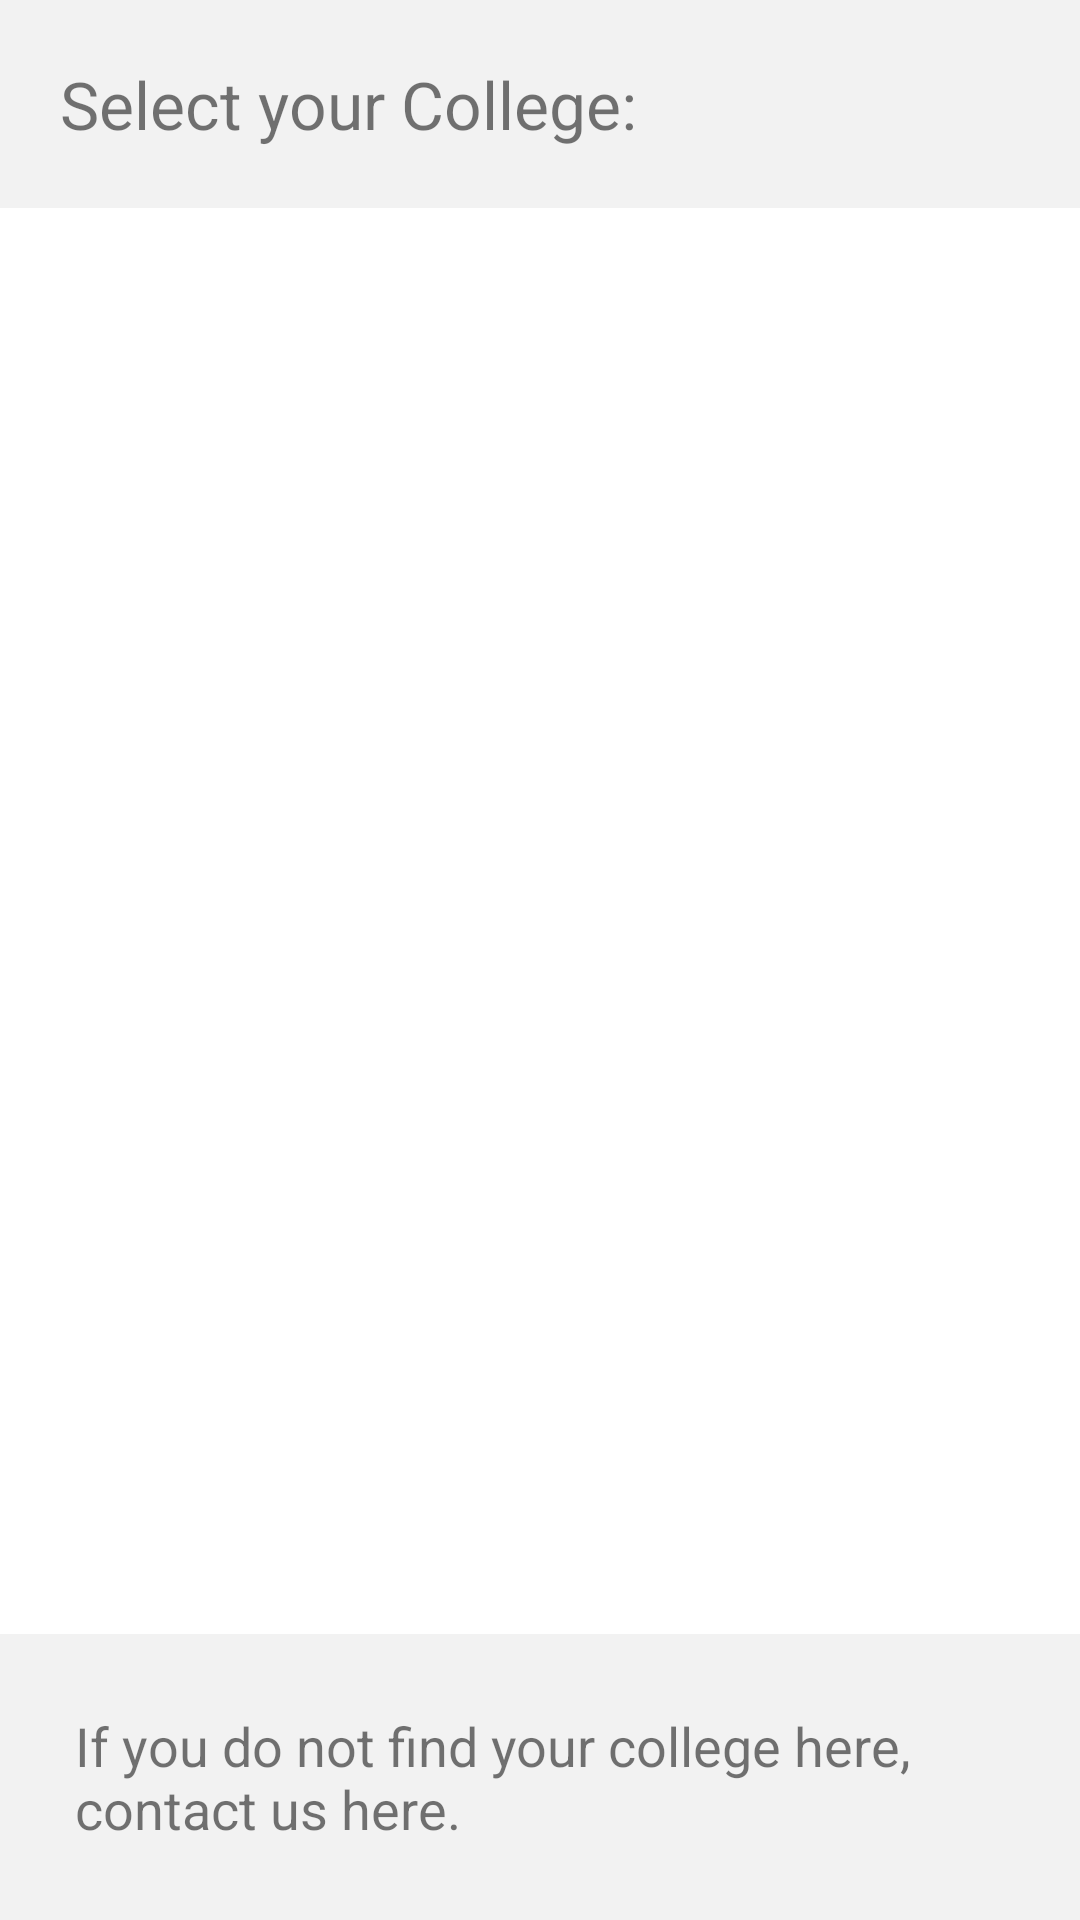

This screen was rendered from an Android layout file. Write that file and the resources it references.
<!-- AndroidManifest.xml: application theme AppTheme -->
<!-- res/layout/activity_select_college.xml -->
<RelativeLayout xmlns:android="http://schemas.android.com/apk/res/android"
    android:layout_width="match_parent"
    android:layout_height="match_parent">
    <TextView
        android:id="@+id/tv_select_college"
        android:layout_width="match_parent"
        android:layout_height="wrap_content"
        android:text="Select your College:"
        android:textSize="22sp"
        android:padding="20dp"
        android:background="#f2f2f2"/>
    <android.support.v7.widget.RecyclerView
    android:id="@+id/rv_college_list"
    android:layout_width="match_parent"
    android:layout_height="match_parent"
    android:layout_below="@+id/tv_select_college"
    android:clipToPadding="false" />
    <TextView
        android:id="@+id/tv_not_found"
        android:layout_width="match_parent"
        android:layout_height="wrap_content"
        android:text="If you do not find your college here, contact us here."
        android:textSize="18sp"
        android:padding="25dp"
        android:layout_alignParentBottom="true"
        android:background="#f2f2f2"/>

</RelativeLayout>
<!-- resources referenced by this layout -->
<resources>

</resources>
